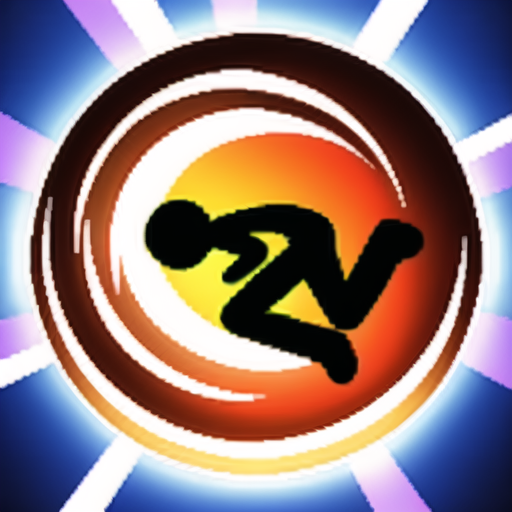
Generation parameters embedded in this image by AUTOMATIC1111 Stable Diffusion web UI or a fork of it (Forge, ...) (PNG 'parameters' text chunk):
glowing,person with outline,assassin, (hold assassin black knife:0.1), (jump backward:1.3), masterpiece, best quality,
Negative prompt: extra weapon, NSFW,(worst quality:2),(low quality:2),(normal quality:2),lowres,
normal quality,((monochrome)),((grayscale)),skin spots,acnes,
skin blemishes,age spot,(ugly:1.331),(duplicate:1.331),
(morbid:1.21),(mutilated:1.21),(tranny:1.331),mutated hands,
(poorly drawn hands:1.5),blurry,(bad anatomy:1.21),(bad
proportions:1.331),extra limbs,(disfigured:1.331),(missing
arms:1.331),(extra legs:1.331),(fused fingers:1.61051),(too
many fingers:1.61051),(unclear eyes:1.331),lowers,bad hands,
missing fingers,extra digit,bad hands,missing fingers,(((extra
arms and legs))),
Steps: 20, Sampler: DPM++ SDE, CFG scale: 7, Seed: 2622897900, Size: 512x512, Model hash: 9d451bd37a, Model: 2D Game Icon Skill Equipment_V2.0, Clip skip: 2, AddNet Enabled: True, AddNet Module 1: LoRA, AddNet Model 1: StickMan(bd06e3b76ef2), AddNet Weight A 1: 0.7, AddNet Weight B 1: 0.7, AddNet Module 2: LoRA, AddNet Model 2: GameIcon_Skill_V2(ca8be7b8a70c), AddNet Weight A 2: 0.85, AddNet Weight B 2: 0.85, Version: v1.3.2